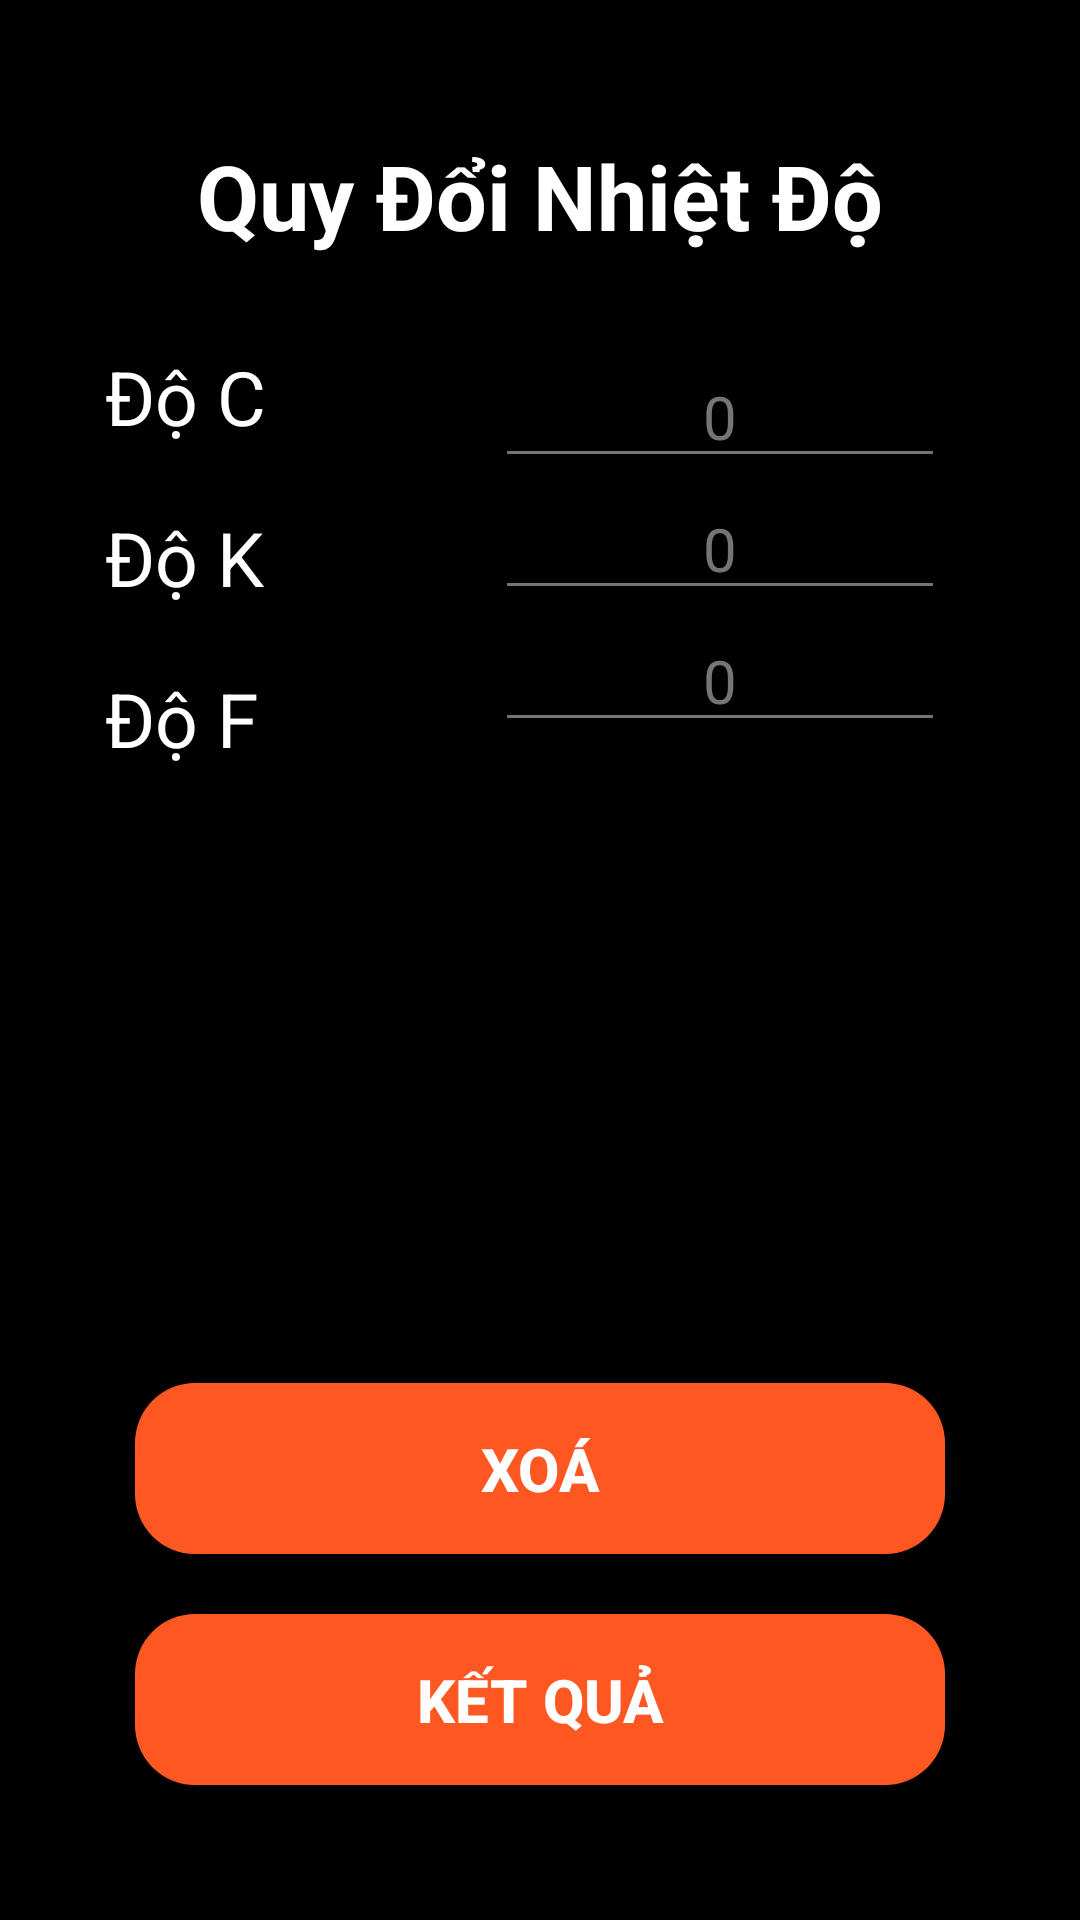

Write the Android layout XML for this screen, with the resource values it uses.
<!-- AndroidManifest.xml: application theme Theme.VietCal -->
<!-- res/layout/fragment_temperature_convert.xml -->
<?xml version="1.0" encoding="utf-8"?>
<RelativeLayout xmlns:android="http://schemas.android.com/apk/res/android"
    xmlns:tools="http://schemas.android.com/tools"
    android:layout_width="match_parent"
    android:layout_height="match_parent"
    android:background="@color/black"
    android:padding="15dp"
    tools:context=".fragment.TemperatureConvertFragment">

    <TextView
        android:id="@+id/tv_title_temperature_convert"
        android:layout_width="wrap_content"
        android:layout_height="wrap_content"
        android:text="@string/item_temperature_covert"
        android:layout_marginTop="30dp"
        android:layout_centerHorizontal="true"
        android:textSize="30sp"
        android:textStyle="bold"
        android:textColor="@color/white"/>

    <TextView
        android:id="@+id/tv_celsius"
        android:layout_below="@+id/tv_title_temperature_convert"
        android:layout_marginTop="30dp"
        android:layout_marginStart="20dp"
        android:layout_width="100dp"
        android:layout_height="wrap_content"
        android:text="@string/tv_celsius"
        android:textSize="25sp"
        android:textColor="@color/white"/>

    <TextView
        android:id="@+id/tv_kelvin"
        android:layout_below="@+id/tv_celsius"
        android:layout_marginTop="20dp"
        android:layout_marginStart="20dp"
        android:layout_width="100dp"
        android:layout_height="wrap_content"
        android:text="@string/tv_kelvin"
        android:textSize="25sp"
        android:textColor="@color/white"/>

    <TextView
        android:id="@+id/tv_fahrenheit"
        android:layout_below="@+id/tv_kelvin"
        android:layout_marginTop="20dp"
        android:layout_marginStart="20dp"
        android:layout_width="100dp"
        android:layout_height="wrap_content"
        android:text="@string/tv_fahrenheit"
        android:textSize="25sp"
        android:textColor="@color/white"/>

    <EditText
        android:id="@+id/et_celsius"
        android:layout_width="300dp"
        android:layout_height="wrap_content"
        android:layout_below="@id/tv_title_temperature_convert"
        android:layout_alignParentEnd="true"
        android:layout_marginStart="30dp"
        android:layout_marginTop="30dp"
        android:layout_marginEnd="30dp"
        android:layout_toEndOf="@id/tv_celsius"
        android:gravity="center_horizontal"
        android:hint="@string/et_default_value"
        android:textColorHint="@color/material_grey_600"
        android:inputType="numberDecimal"
        android:textColor="@color/white"
        android:textSize="20sp"
        android:backgroundTint="@color/material_grey_600"
        android:autofillHints="" />

    <EditText
        android:id="@+id/et_kelvin"
        android:layout_width="300dp"
        android:layout_height="wrap_content"
        android:layout_below="@id/et_celsius"
        android:layout_alignParentEnd="true"
        android:layout_marginStart="30dp"
        android:layout_marginEnd="30dp"
        android:layout_toEndOf="@id/tv_kelvin"
        android:gravity="center_horizontal"
        android:hint="@string/et_default_value"
        android:textColorHint="@color/material_grey_600"
        android:inputType="numberDecimal"
        android:textColor="@color/white"
        android:textSize="20sp"
        android:backgroundTint="@color/material_grey_600"
        android:autofillHints="" />

    <EditText
        android:id="@+id/et_fahrenheit"
        android:layout_width="300dp"
        android:layout_height="wrap_content"
        android:layout_below="@id/et_kelvin"
        android:layout_alignParentEnd="true"
        android:layout_marginStart="30dp"
        android:layout_marginEnd="30dp"
        android:layout_toEndOf="@id/tv_fahrenheit"
        android:gravity="center_horizontal"
        android:hint="@string/et_default_value"
        android:textColorHint="@color/material_grey_600"
        android:inputType="numberDecimal"
        android:textColor="@color/white"
        android:textSize="20sp"
        android:backgroundTint="@color/material_grey_600"
        android:autofillHints="" />

    <Button
        android:id="@+id/btn_calculate_temperature"
        android:layout_alignParentBottom="true"
        android:layout_width="match_parent"
        android:layout_height="wrap_content"
        style="@style/btn_numpad_3"
        android:padding="15dp"
        android:layout_centerHorizontal="true"
        android:layout_marginBottom="30dp"
        android:layout_marginStart="30dp"
        android:layout_marginEnd="30dp"
        android:text="@string/btn_result"
        android:textSize="20sp"/>

    <Button
        android:id="@+id/btn_delete_temperature"
        android:layout_above="@id/btn_calculate_temperature"
        android:layout_width="match_parent"
        android:layout_height="wrap_content"
        style="@style/btn_numpad_3"
        android:padding="15dp"
        android:layout_centerHorizontal="true"
        android:layout_marginBottom="20dp"
        android:layout_marginStart="30dp"
        android:layout_marginEnd="30dp"
        android:text="@string/btn_delete"
        android:textSize="20sp"/>

</RelativeLayout>
<!-- resources referenced by this layout -->
<resources>
  <color name="black">#FF000000</color>
  <color name="material_grey_600">#757575</color>
  <color name="white">#FFFFFFFF</color>
  <string name="btn_delete">Xoá</string>
  <string name="btn_result">Kết Quả</string>
  <string name="et_default_value">0</string>
  <string name="item_temperature_covert">Quy Đổi Nhiệt Độ</string>
  <string name="tv_celsius">Độ C</string>
  <string name="tv_fahrenheit">Độ F</string>
  <string name="tv_kelvin">Độ K</string>
  <style name="btn_numpad_3">
          <item name="android:layout_width">match_parent</item>
          <item name="android:layout_height">wrap_content</item>
          <item name="android:textColor">@color/white</item>
          <item name="android:textStyle">bold</item>
          <item name="android:textSize">20sp</item>
          <item name="android:padding">10dp</item>
          <item name="android:gravity">center_horizontal|center_vertical</item>
          <item name="android:background">@drawable/btn_shape_numpad</item>
          <item name="backgroundTint">@color/material_deep_orange_500</item>
      </style>
  <style name="Theme.VietCal" parent="Base.Theme.VietCal" />
  <!-- drawable btn_shape_numpad (drawable) -->
  <?xml version="1.0" encoding="utf-8"?>
  <shape xmlns:android="http://schemas.android.com/apk/res/android"
      android:shape="rectangle">
      <solid android:color="@color/material_grey_800"></solid>
      <corners android:radius="20dp"></corners>
  </shape>
  <color name="material_deep_orange_500">#FF5722</color>
  <style name="Base.Theme.VietCal" parent="Theme.AppCompat.DayNight.NoActionBar">
          
          
      </style>
  <color name="material_grey_800">#424242</color>
</resources>
